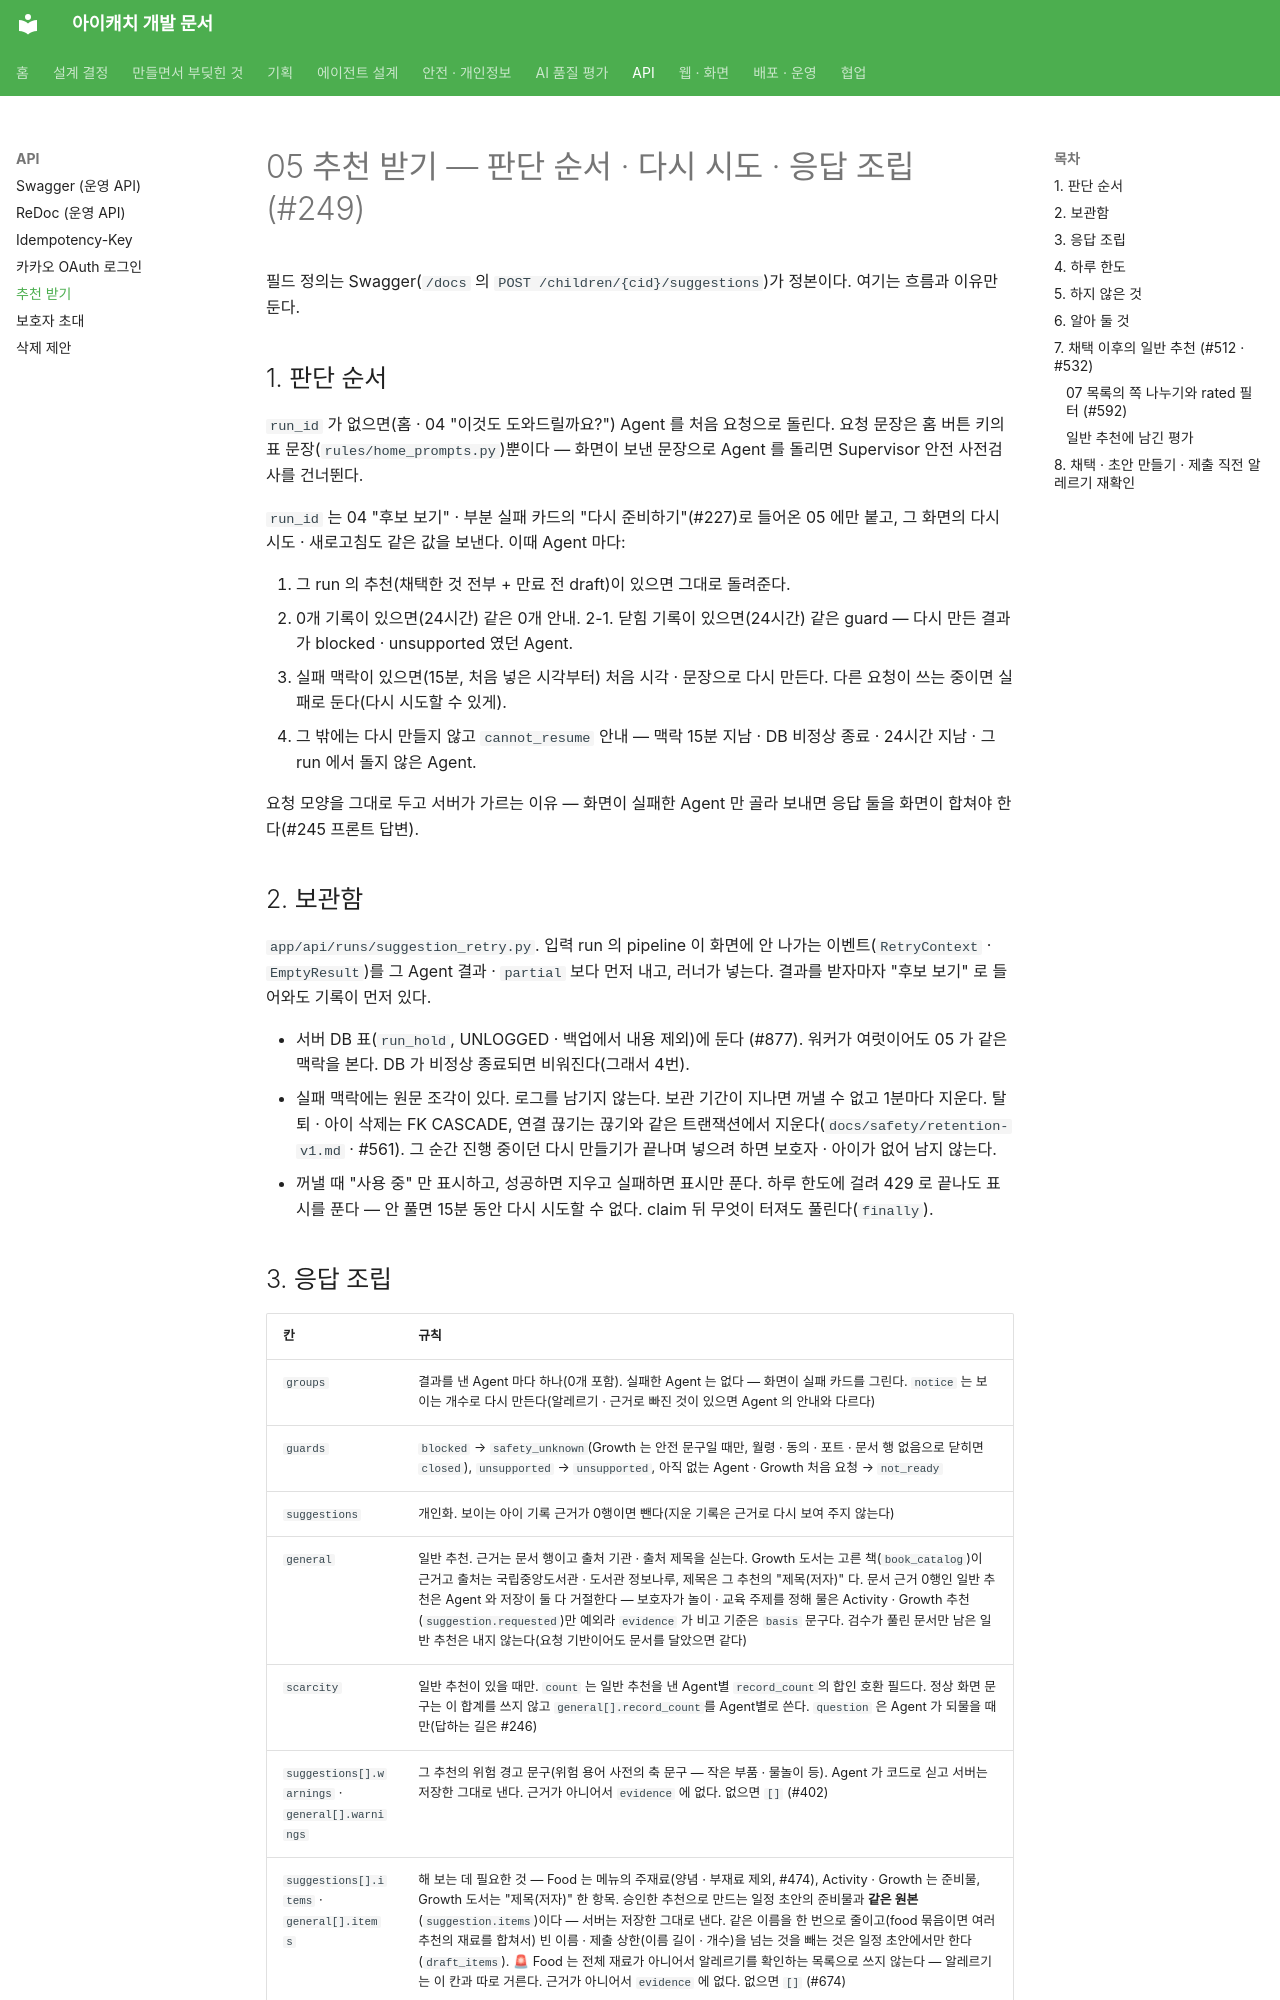

repository: kakaotechcampus-4/ktc4-pusan-3 · page: api/suggestions-v1/index.html · generator: mkdocs

# 05 추천 받기 — 판단 순서 · 다시 시도 · 응답 조립 (#249)

필드 정의는 Swagger(`/docs` 의 `POST /children/{cid}/suggestions`)가 정본이다. 여기는 흐름과 이유만 둔다.

## 1. 판단 순서

`run_id` 가 없으면(홈 · 04 "이것도 도와드릴까요?") Agent 를 처음 요청으로 돌린다. 요청 문장은 홈 버튼
키의 표 문장(`rules/home_prompts.py`)뿐이다 — 화면이 보낸 문장으로 Agent 를 돌리면 Supervisor 안전
사전검사를 건너뛴다.

`run_id` 는 04 "후보 보기" · 부분 실패 카드의 "다시 준비하기"(#227)로 들어온 05 에만 붙고, 그 화면의 다시 시도 · 새로고침도 같은 값을
보낸다. 이때 Agent 마다:

1. 그 run 의 추천(채택한 것 전부 + 만료 전 draft)이 있으면 그대로 돌려준다.
2. 0개 기록이 있으면(24시간) 같은 0개 안내.
   2-1. 닫힘 기록이 있으면(24시간) 같은 guard — 다시 만든 결과가 blocked · unsupported 였던 Agent.
3. 실패 맥락이 있으면(15분, 처음 넣은 시각부터) 처음 시각 · 문장으로 다시 만든다. 다른 요청이
   쓰는 중이면 실패로 둔다(다시 시도할 수 있게).
4. 그 밖에는 다시 만들지 않고 `cannot_resume` 안내 — 맥락 15분 지남 · DB 비정상 종료 · 24시간 지남 ·
   그 run 에서 돌지 않은 Agent.

요청 모양을 그대로 두고 서버가 가르는 이유 — 화면이 실패한 Agent 만 골라 보내면 응답 둘을 화면이
합쳐야 한다(#245 프론트 답변).

## 2. 보관함

`app/api/runs/suggestion_retry.py`. 입력 run 의 pipeline 이 화면에 안 나가는 이벤트(`RetryContext` ·
`EmptyResult`)를 그 Agent 결과 · `partial` 보다 먼저 내고, 러너가 넣는다. 결과를 받자마자 "후보 보기"
로 들어와도 기록이 먼저 있다.

- 서버 DB 표(`run_hold`, UNLOGGED · 백업에서 내용 제외)에 둔다 (#877). 워커가 여럿이어도 05 가 같은 맥락을
  본다. DB 가 비정상 종료되면 비워진다(그래서 4번).
- 실패 맥락에는 원문 조각이 있다. 로그를 남기지 않는다. 보관 기간이 지나면 꺼낼 수 없고 1분마다 지운다.
  탈퇴 · 아이 삭제는 FK CASCADE, 연결 끊기는 끊기와 같은 트랜잭션에서 지운다(`docs/safety/retention-v1.md` ·
  #561). 그 순간 진행 중이던 다시 만들기가 끝나며 넣으려 하면 보호자 · 아이가 없어 남지 않는다.
- 꺼낼 때 "사용 중" 만 표시하고, 성공하면 지우고 실패하면 표시만 푼다. 하루 한도에 걸려 429 로 끝나도
  표시를 푼다 — 안 풀면 15분 동안 다시 시도할 수 없다. claim 뒤 무엇이 터져도 풀린다(`finally`).
